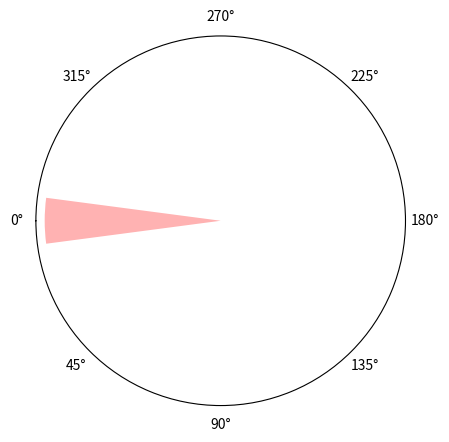

Python code for this plot: (Note: this script raises an exception after producing the figure.)
#!/usr/bin/env python3
# -*- coding: utf-8 -*-
"""
Created on Tue Sep  4 16:46:30 2018

@author: henryhe
"""
import numpy as np
import matplotlib.pyplot as plt
import matplotlib.mlab as mlab
import matplotlib.patches as mpatches
savepath = "/mnt/fileserver/Henry-SPIM/smart_rotation/06142018/sample1/merged/workspace_test/figures/"
savename = "information_content_full2"     
name = savepath+savename+".pdf"                   
def get_cmap(n, name='brg'):
    '''Returns a function that maps each index in 0, 1, ..., n-1 to a distinct 
    RGB color; the keyword argument name must be a standard mpl colormap name.'''
    return plt.cm.get_cmap(name, n)
    
cmap = get_cmap(24,'hsv');
for idx in range(0,24):
    ax = plt.subplot(111,polar=True)
    ax.set_theta_zero_location("W")
    ax.set_theta_direction(1)
    ax.set_rmax(10000)
#    ax.set_yticks(np.linspace(0,10000,4,endpoint=False))
    ax.set_yticks([])
    ax.grid(False)
    ax.bar(np.pi/12*idx,10000,width=2*np.pi/24,color=cmap(idx),alpha=0.3)
    ax.hold(True)
    
    ax.set_rmax(10000)
#ax.legend(handles = patches,bbox_to_anchor=(1.2,1),labelspacing = 0.01,fontsize = 5,frameon=False)
#plt.savefig(name,dpi = 500,format = "pdf",bbox_inches="tight")
